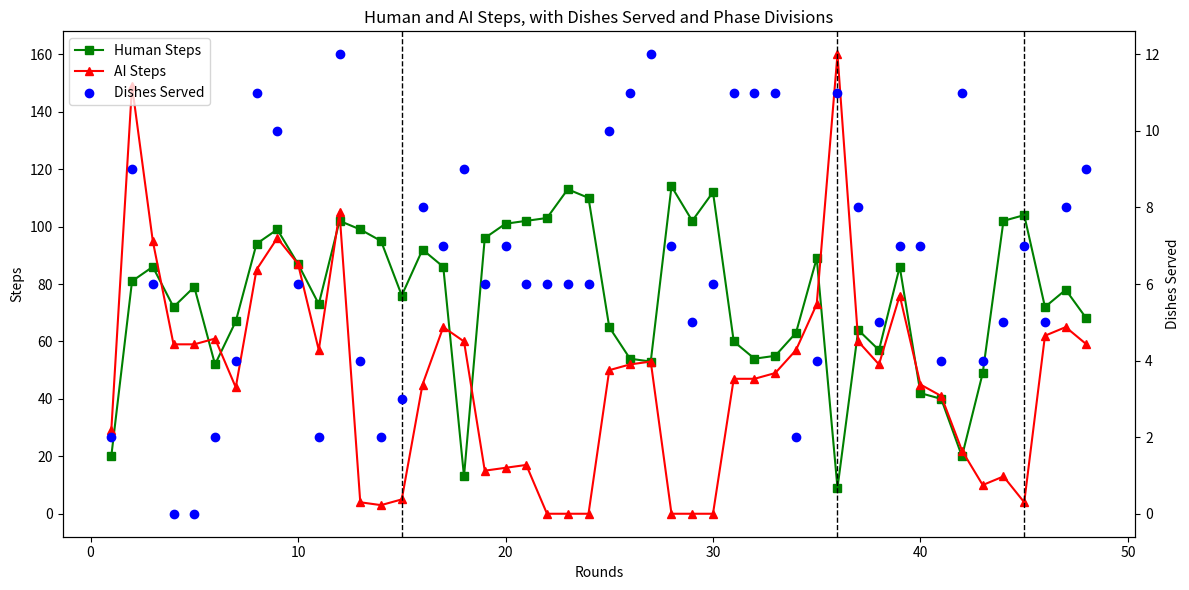

Write Python code to recreate this figure.
import matplotlib.pyplot as plt

# Assuming you have the following data in the form of lists
rounds = list(range(1, 49))  # Rounds from 1 to 48
human_steps = [20, 81, 86, 72, 79, 52, 67, 94, 99, 87, 73, 102, 99, 95, 76, 92, 86, 13, 96, 101, 102, 103, 113, 110, 65, 54, 53, 114, 102, 112, 60, 54, 55, 63, 89, 9, 64, 57, 86, 42, 40, 20, 49, 102, 104, 72, 78, 68]
ai_steps = [29, 149, 95, 59, 59, 61, 44, 85, 96, 87, 57, 105, 4, 3, 5, 45, 65, 60, 15, 16, 17, 0, 0, 0, 50, 52, 53, 0, 0, 0, 47, 47, 49, 57, 73, 160, 60, 52, 76, 45, 41, 22, 10, 13, 4, 62, 65, 59]
dishes_served = [2, 9, 6, 0, 0, 2, 4, 11, 10, 6, 2, 12, 4, 2, 3, 8, 7, 9, 6, 7, 6, 6, 6, 6, 10, 11, 12, 7, 5, 6, 11, 11, 11, 2, 4, 11, 8, 5, 7, 7, 4, 11, 4, 5, 7, 5, 8, 9]

# Phase boundaries
phase_boundaries = [15, 36, 45]

# Create the plot
fig, ax1 = plt.subplots(figsize=(12, 6))

# Primary axis: human and AI steps
line1, = ax1.plot(rounds, human_steps, marker='s', color='green',
                  label='Human Steps', linestyle='-', markersize=6)
line2, = ax1.plot(rounds, ai_steps, marker='^', color='red',
                  label='AI Steps', linestyle='-', markersize=6)

ax1.set_xlabel('Rounds')
ax1.set_ylabel('Steps')
ax1.set_title('Human and AI Steps, with Dishes Served and Phase Divisions')

# Secondary axis: dishes served
ax2 = ax1.twinx()
scatter = ax2.scatter(rounds, dishes_served, color='blue',
                      label='Dishes Served', zorder=5)
ax2.set_ylabel('Dishes Served')

# Mark phase boundaries
for ep in phase_boundaries:
    ax1.axvline(x=ep, color='black', linestyle='--', linewidth=1)

# Combine legends from both axes
handles = [line1, line2, scatter]
labels = [h.get_label() for h in handles]
ax1.legend(handles, labels, loc='upper left')

plt.tight_layout()
plt.show()
